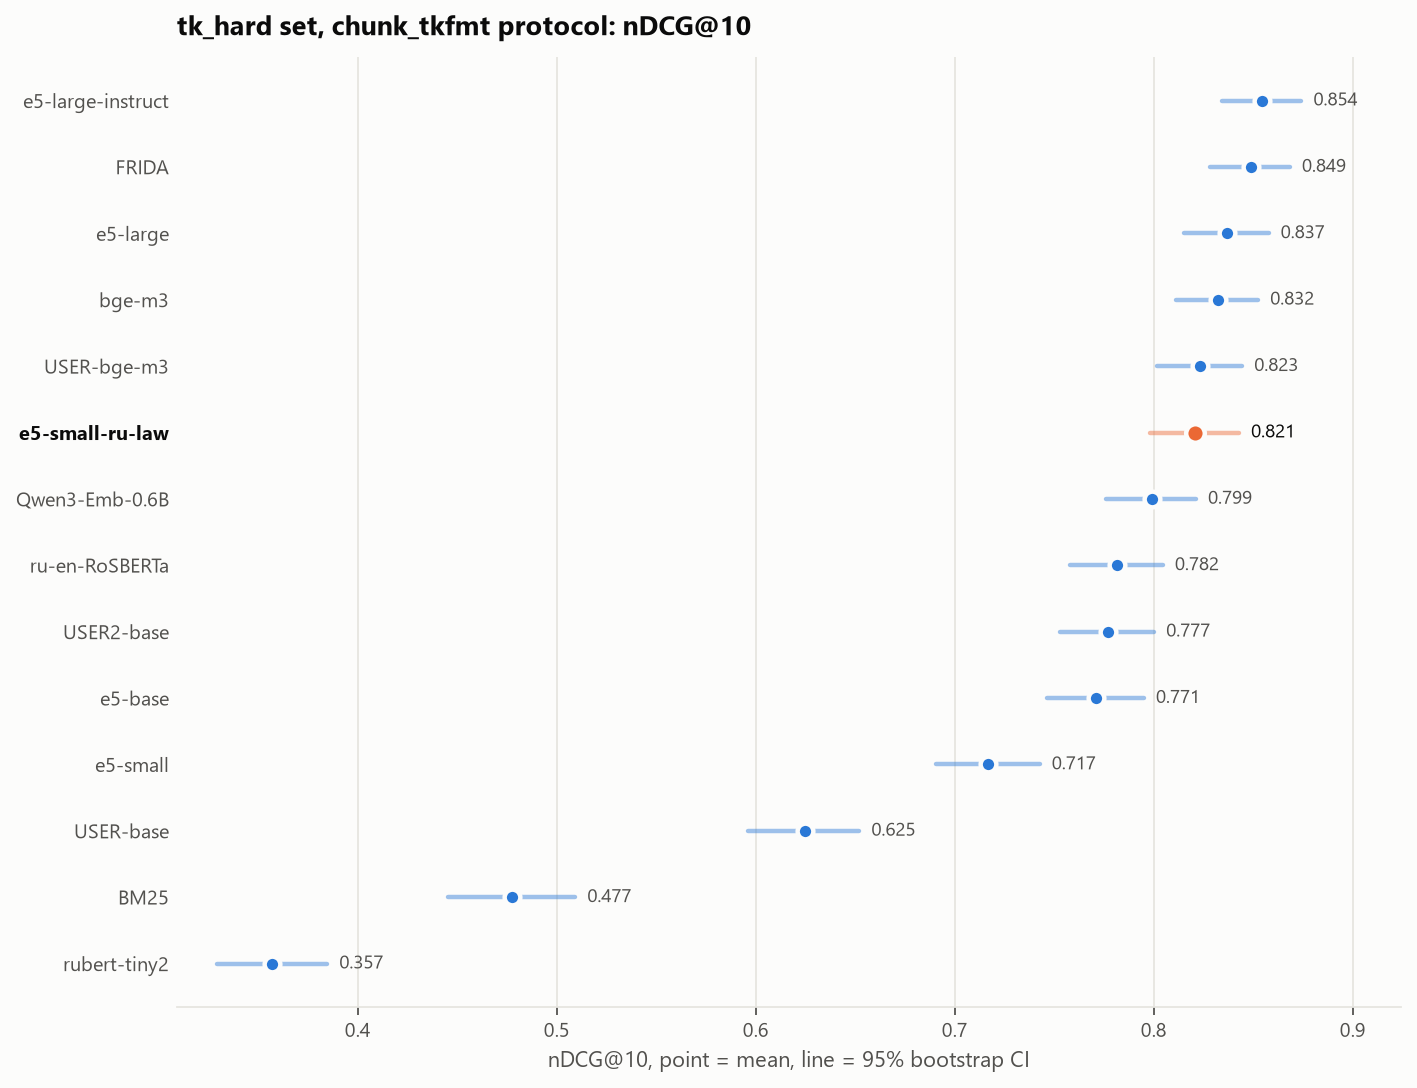

Data behind this chart, as committed beside it:
model, ndcg@10, ci_low, ci_high
FRIDA, 0.8489, 0.8285, 0.8685
e5-large-instruct, 0.8545, 0.8341, 0.8743
e5-large, 0.8367, 0.815, 0.8578
bge-m3, 0.8321, 0.8112, 0.8525
USER-bge-m3, 0.8233, 0.8019, 0.8445
Qwen3-Emb-0.6B, 0.7989, 0.7759, 0.8213
ru-en-RoSBERTa, 0.7815, 0.7581, 0.8046
USER2-base, 0.7768, 0.7528, 0.8003
e5-base, 0.7711, 0.7464, 0.7951
e5-small, 0.7169, 0.6905, 0.7428
USER-base, 0.6246, 0.5962, 0.6521
BM25, 0.4774, 0.4455, 0.5094
rubert-tiny2, 0.3571, 0.3291, 0.3847
e5-small-ru-law, 0.821, 0.7981, 0.8429
